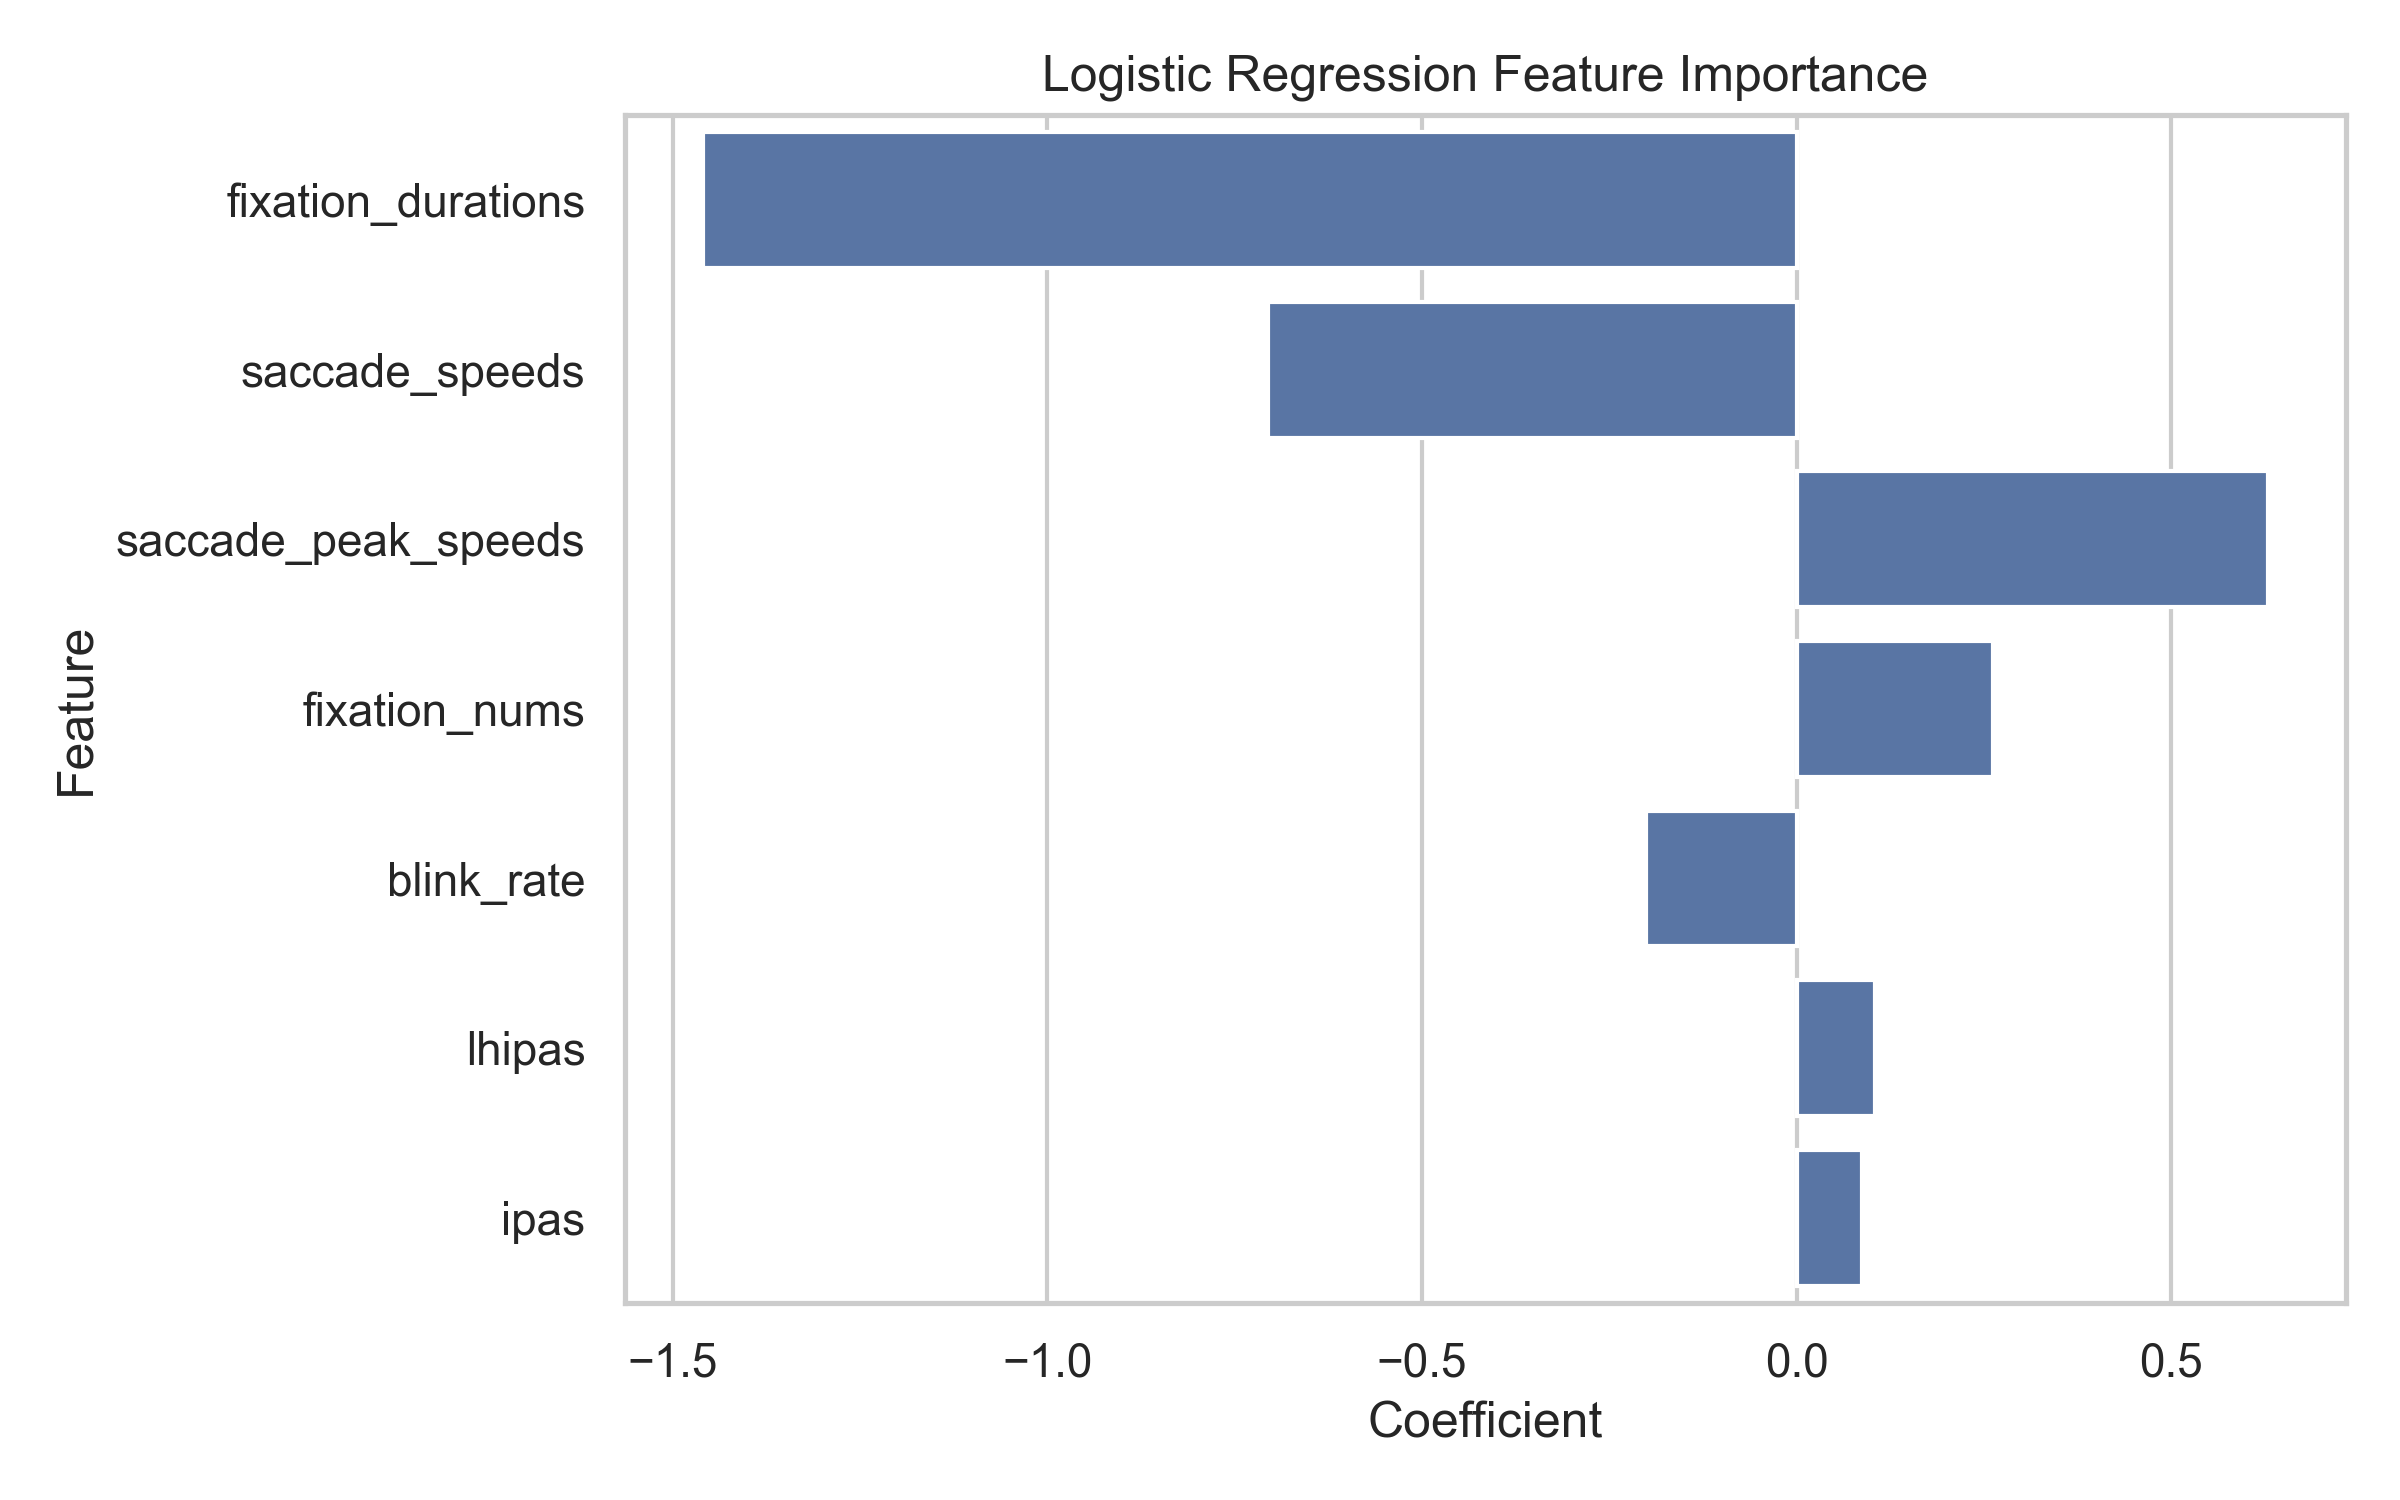

The file beside this chart, header and first rows:
Feature, Coefficient, AbsCoefficient
fixation_durations, -1.459, 1.459
saccade_speeds, -0.706, 0.706
saccade_peak_speeds, 0.6286, 0.6286
fixation_nums, 0.2624, 0.2624
blink_rate, -0.2006, 0.2006
lhipas, 0.1039, 0.1039
ipas, 0.08752, 0.08752
